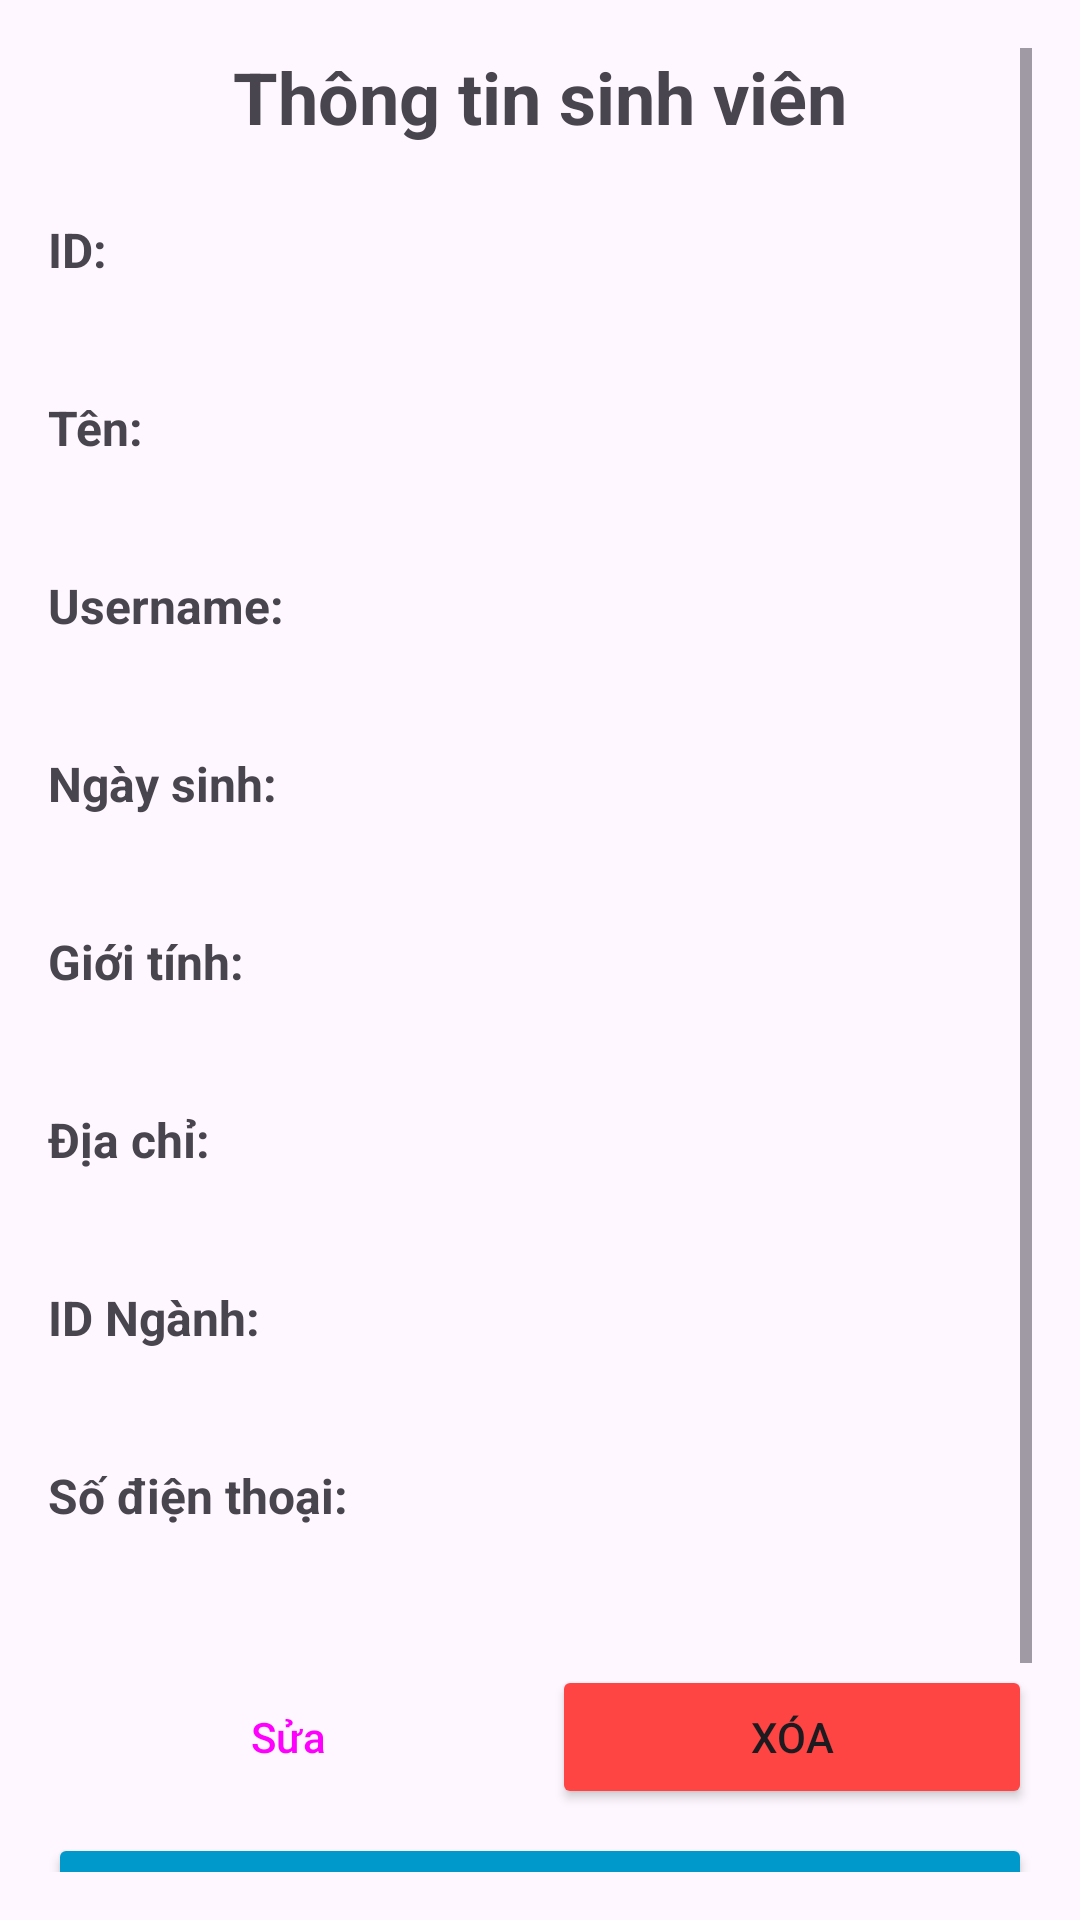

Reconstruct the res/layout file that produces this screen, plus the resources it refers to.
<!-- AndroidManifest.xml: application theme Theme.PE_PRM392_PhanAnhVu -->
<!-- res/layout/activity_sinhvien_detail.xml -->
<?xml version="1.0" encoding="utf-8"?>
<ScrollView xmlns:android="http://schemas.android.com/apk/res/android"
    android:layout_width="match_parent"
    android:layout_height="match_parent"
    android:padding="16dp">

    <LinearLayout
        android:layout_width="match_parent"
        android:layout_height="wrap_content"
        android:orientation="vertical">

        <TextView
            android:layout_width="match_parent"
            android:layout_height="wrap_content"
            android:text="Thông tin sinh viên"
            android:textSize="24sp"
            android:textStyle="bold"
            android:gravity="center"
            android:layout_marginBottom="24dp" />

        <TextView
            android:layout_width="match_parent"
            android:layout_height="wrap_content"
            android:text="ID:"
            android:textStyle="bold"
            android:textSize="16sp" />

        <TextView
            android:id="@+id/tvDetailId"
            android:layout_width="match_parent"
            android:layout_height="wrap_content"
            android:text=""
            android:textSize="16sp"
            android:layout_marginBottom="16dp" />

        <TextView
            android:layout_width="match_parent"
            android:layout_height="wrap_content"
            android:text="Tên:"
            android:textStyle="bold"
            android:textSize="16sp" />

        <TextView
            android:id="@+id/tvDetailName"
            android:layout_width="match_parent"
            android:layout_height="wrap_content"
            android:text=""
            android:textSize="16sp"
            android:layout_marginBottom="16dp" />

        <TextView
            android:layout_width="match_parent"
            android:layout_height="wrap_content"
            android:text="Username:"
            android:textStyle="bold"
            android:textSize="16sp" />

        <TextView
            android:id="@+id/tvDetailUsername"
            android:layout_width="match_parent"
            android:layout_height="wrap_content"
            android:text=""
            android:textSize="16sp"
            android:layout_marginBottom="16dp" />

        <TextView
            android:layout_width="match_parent"
            android:layout_height="wrap_content"
            android:text="Ngày sinh:"
            android:textStyle="bold"
            android:textSize="16sp" />

        <TextView
            android:id="@+id/tvDetailDate"
            android:layout_width="match_parent"
            android:layout_height="wrap_content"
            android:text=""
            android:textSize="16sp"
            android:layout_marginBottom="16dp" />

        <TextView
            android:layout_width="match_parent"
            android:layout_height="wrap_content"
            android:text="Giới tính:"
            android:textStyle="bold"
            android:textSize="16sp" />

        <TextView
            android:id="@+id/tvDetailGender"
            android:layout_width="match_parent"
            android:layout_height="wrap_content"
            android:text=""
            android:textSize="16sp"
            android:layout_marginBottom="16dp" />

        <TextView
            android:layout_width="match_parent"
            android:layout_height="wrap_content"
            android:text="Địa chỉ:"
            android:textStyle="bold"
            android:textSize="16sp" />

        <TextView
            android:id="@+id/tvDetailAddress"
            android:layout_width="match_parent"
            android:layout_height="wrap_content"
            android:text=""
            android:textSize="16sp"
            android:layout_marginBottom="16dp" />

        <TextView
            android:layout_width="match_parent"
            android:layout_height="wrap_content"
            android:text="ID Ngành:"
            android:textStyle="bold"
            android:textSize="16sp" />

        <TextView
            android:id="@+id/tvDetailIdNganh"
            android:layout_width="match_parent"
            android:layout_height="wrap_content"
            android:text=""
            android:textSize="16sp"
            android:layout_marginBottom="16dp" />

        <TextView
            android:layout_width="match_parent"
            android:layout_height="wrap_content"
            android:text="Số điện thoại:"
            android:textStyle="bold"
            android:textSize="16sp" />

        <TextView
            android:id="@+id/tvDetailPhone"
            android:layout_width="match_parent"
            android:layout_height="wrap_content"
            android:text=""
            android:textSize="16sp"
            android:layout_marginBottom="24dp" />

        <LinearLayout
            android:layout_width="match_parent"
            android:layout_height="wrap_content"
            android:orientation="horizontal"
            android:layout_marginBottom="8dp">

            <Button
                android:id="@+id/btnEditSinhvien"
                android:layout_width="0dp"
                android:layout_height="wrap_content"
                android:layout_weight="1"
                android:text="Sửa"
                android:layout_marginEnd="4dp"
                style="@style/Widget.Material3.Button.OutlinedButton" />

            <Button
                android:id="@+id/btnDeleteSinhvien"
                android:layout_width="0dp"
                android:layout_height="wrap_content"
                android:layout_weight="1"
                android:text="Xóa"
                android:layout_marginStart="4dp"
                android:backgroundTint="@android:color/holo_red_light" />
        </LinearLayout>

        <Button
            android:id="@+id/btnSyncContact"
            android:layout_width="match_parent"
            android:layout_height="wrap_content"
            android:text="🔄 Đồng bộ số điện thoại từ danh bạ"
            android:layout_marginBottom="16dp"
            android:backgroundTint="@android:color/holo_blue_dark"
            android:textColor="@android:color/white" />

        <Button
            android:id="@+id/btnBack"
            android:layout_width="match_parent"
            android:layout_height="wrap_content"
            android:text="Quay lại"
            android:textSize="16sp" />

    </LinearLayout>

</ScrollView>
<!-- resources referenced by this layout -->
<resources>
  <style name="Theme.PE_PRM392_PhanAnhVu" parent="Base.Theme.PE_PRM392_PhanAnhVu" />
  <style name="Base.Theme.PE_PRM392_PhanAnhVu" parent="Theme.Material3.DayNight.NoActionBar">
          
          
      </style>
</resources>
